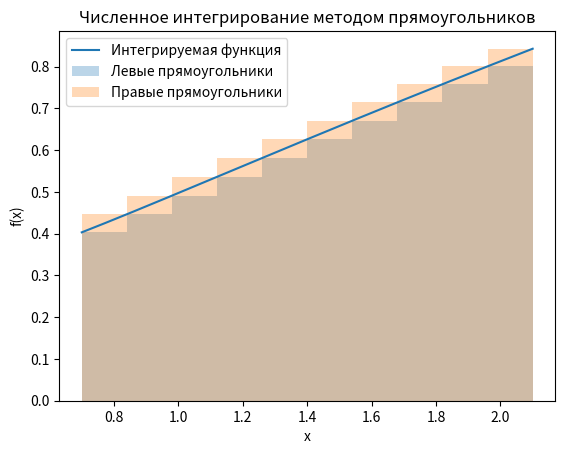

Reproduce this figure in Python.
import numpy as np
import matplotlib.pyplot as plt


def integrand(x):
    return np.sqrt(1.7 * x**2 + 0.5) / (1.4 + np.sqrt(1.2 * x + 1.3))

a, b = 0.7, 2.1


n = 10

x_left = np.linspace(a, b, n + 1)[:-1]  
dx = (b - a) / n
left_sum = np.sum(integrand(x_left) * dx)

x_right = np.linspace(a, b, n + 1)[1:] 
right_sum = np.sum(integrand(x_right) * dx)

n1 = 8
dx1 = (b - a) / n1
x_mid1 = np.linspace(a + dx1 / 2, b - dx1 / 2, n1)
mid_sum1 = np.sum(integrand(x_mid1) * dx1)


n2 = 10
dx2 = (b - a) / n2
x_mid2 = np.linspace(a + dx2 / 2, b - dx2 / 2, n2)
mid_sum2 = np.sum(integrand(x_mid2) * dx2)


print(f"Метод левых прямоугольников (n={n}): {left_sum:.5f}")
print(f"Метод правых прямоугольников (n={n}): {right_sum:.5f}")
print(f"Метод средних прямоугольников (n1={n1}): {mid_sum1:.5f}")
print(f"Метод средних прямоугольников (n2={n2}): {mid_sum2:.5f}")
print(f"Оценка точности (разница между n1 и n2 для метода средних прямоугольников): {abs(mid_sum2 - mid_sum1):.5e}")

x = np.linspace(a, b, 1000)
y = integrand(x)

plt.plot(x, y, label="Интегрируемая функция")
plt.bar(x_left, integrand(x_left), width=dx, alpha=0.3, align='edge', label="Левые прямоугольники")
plt.bar(x_right, integrand(x_right), width=-dx, alpha=0.3, align='edge', label="Правые прямоугольники")
plt.xlabel("x")
plt.ylabel("f(x)")
plt.legend()
plt.title("Численное интегрирование методом прямоугольников")
plt.show()